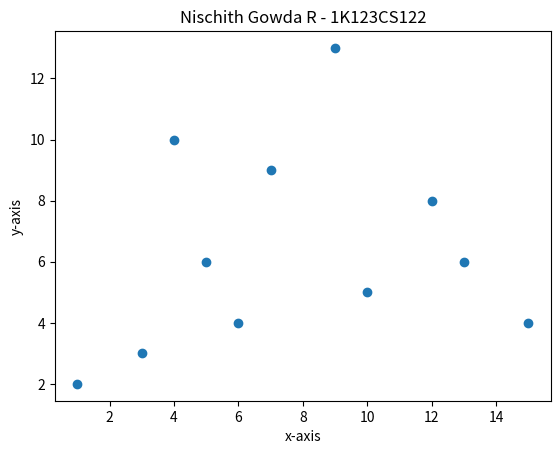

Reproduce this figure in Python.
import matplotlib.pyplot as plt

x = [1, 3, 4, 5, 6, 7, 9, 10, 12, 15, 13]
y = [2, 3, 10, 6, 4, 9, 13, 5, 8, 4, 6]

plt.title("Nischith Gowda R - 1K123CS122")
plt.scatter(x, y)
plt.xlabel("x-axis")
plt.ylabel("y-axis")
plt.show()